Dataset: waveform_image_dataset (GitHub, h4rdxcry/stress-monitor-frontend). Classes: EEG normal, EEG stress, GSR normal, GSR stress, invalid non-biomarker.

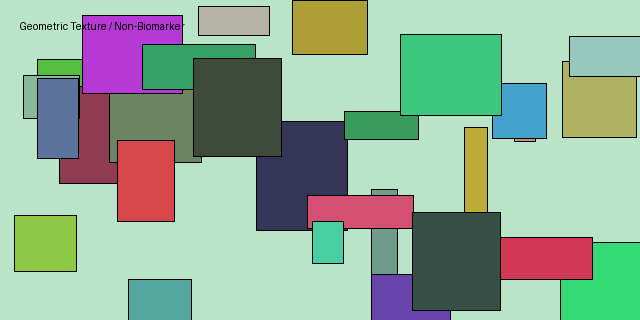
Label: invalid non-biomarker

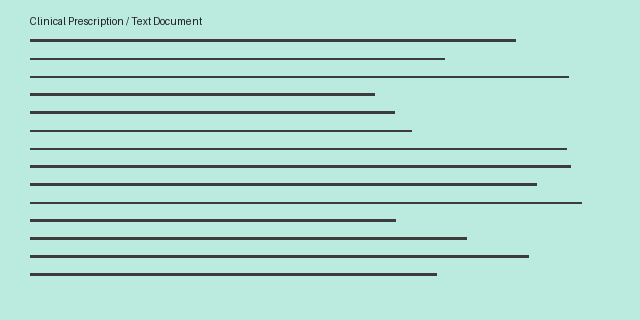
Label: invalid non-biomarker

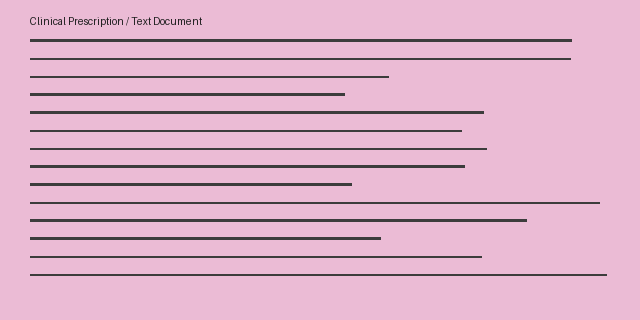
Label: invalid non-biomarker

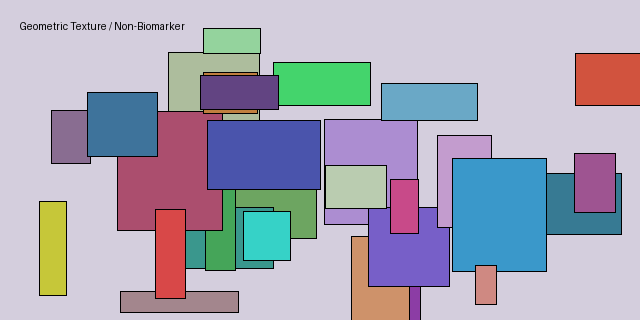
Label: invalid non-biomarker

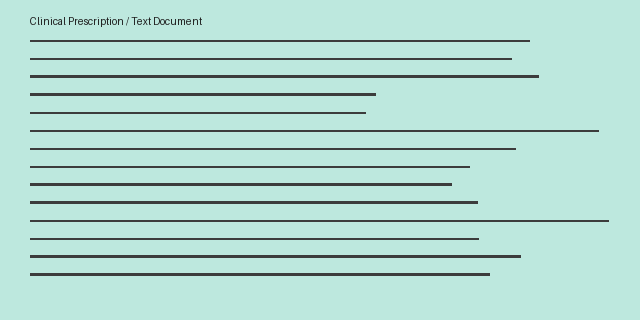
Label: invalid non-biomarker

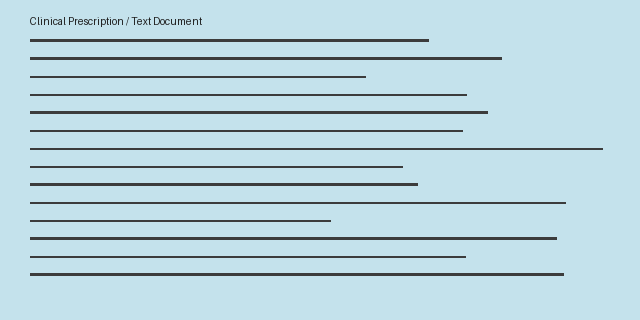
Label: invalid non-biomarker
